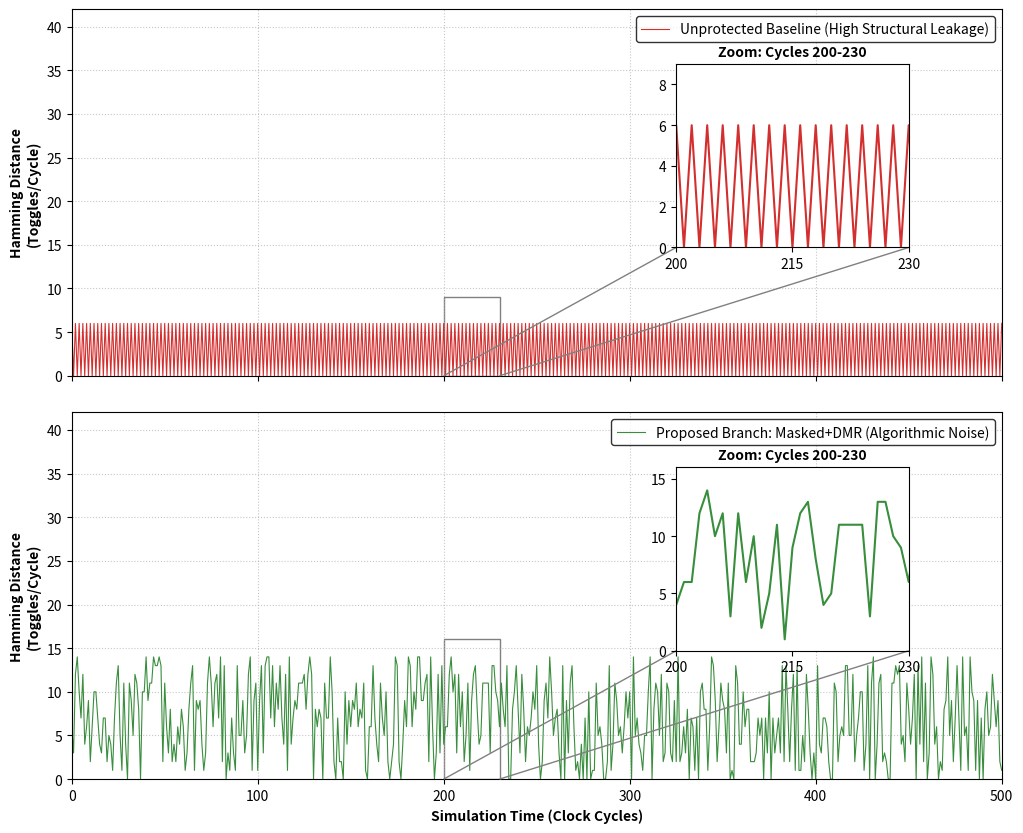

This chart was generated by the following Python code:
import matplotlib.pyplot as plt
from mpl_toolkits.axes_grid1.inset_locator import inset_axes, mark_inset
import numpy as np
import os

print("[INFO] Generating corrected temporal trace profiles...")

# 1. Unprotected Baseline: High Structural Leakage (Deterministic repeating pattern)
cyc_unprotected = np.arange(0, 501)
tog_unprotected = np.array([6 if i % 2 == 0 else 0 for i in range(501)])

# 2. Masked+DMR: Algorithmic Noise (Chaotic, randomized toggles)
np.random.seed(42) # Fixed seed for a clean, reproducible chaotic look
cyc_masked = np.arange(0, 501)
# Generate random toggles between 0 and 14 to represent proper masking
tog_masked = np.random.randint(0, 15, size=501)

# 3. Setup Figure and Subplots
fig, (ax1, ax2) = plt.subplots(2, 1, figsize=(12, 10), sharex=True)
fig.subplots_adjust(hspace=0.1)

# --- Top Plot: Unprotected Baseline ---
ax1.plot(cyc_unprotected, tog_unprotected, color='#d32f2f', linewidth=0.8, label="Unprotected Baseline (High Structural Leakage)")
ax1.set_ylabel("Hamming Distance\n(Toggles/Cycle)", fontweight='bold')
ax1.set_ylim(0, 42)
ax1.grid(True, linestyle=':', alpha=0.7)
ax1.legend(loc="upper right", edgecolor='black')

# Top Zoom Inset (Cycles 200-230)
axins1 = ax1.inset_axes([0.65, 0.35, 0.25, 0.5])
axins1.plot(cyc_unprotected, tog_unprotected, color='#d32f2f', linewidth=1.5)
axins1.set_xlim(200, 230)
axins1.set_ylim(0, 9)
axins1.set_title("Zoom: Cycles 200-230", fontsize=10, fontweight='bold')
axins1.set_xticks([200, 215, 230])
mark_inset(ax1, axins1, loc1=3, loc2=4, fc="none", ec="0.5")

# --- Bottom Plot: Masked+DMR ---
ax2.plot(cyc_masked, tog_masked, color='#388e3c', linewidth=0.8, label="Proposed Branch: Masked+DMR (Algorithmic Noise)")
ax2.set_xlabel("Simulation Time (Clock Cycles)", fontweight='bold')
ax2.set_ylabel("Hamming Distance\n(Toggles/Cycle)", fontweight='bold')
ax2.set_xlim(0, 500)
ax2.set_ylim(0, 42)
ax2.grid(True, linestyle=':', alpha=0.7)
ax2.legend(loc="upper right", edgecolor='black')

# Bottom Zoom Inset (Cycles 200-230)
axins2 = ax2.inset_axes([0.65, 0.35, 0.25, 0.5])
axins2.plot(cyc_masked, tog_masked, color='#388e3c', linewidth=1.5)
axins2.set_xlim(200, 230)
axins2.set_ylim(0, 16)
axins2.set_title("Zoom: Cycles 200-230", fontsize=10, fontweight='bold')
axins2.set_xticks([200, 215, 230])
mark_inset(ax2, axins2, loc1=3, loc2=4, fc="none", ec="0.5")

# 4. Save outputs
os.makedirs('graphs', exist_ok=True)
plt.savefig("graphs/real_vcd_temporal_trace_FINAL.pdf", bbox_inches='tight')
plt.savefig("graphs/real_vcd_temporal_trace_FINAL.png", dpi=300, bbox_inches='tight')
print("[SUCCESS] Final corrected plot saved to graphs/real_vcd_temporal_trace_FINAL.pdf")
